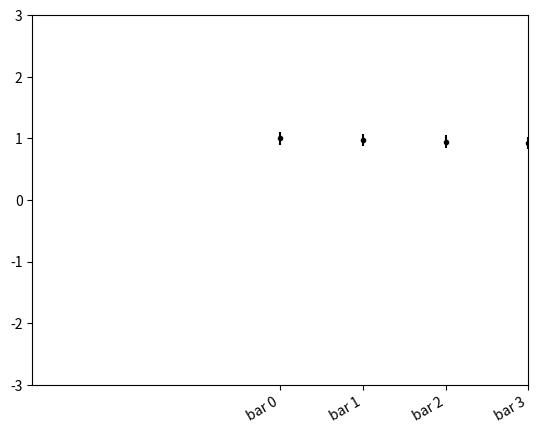
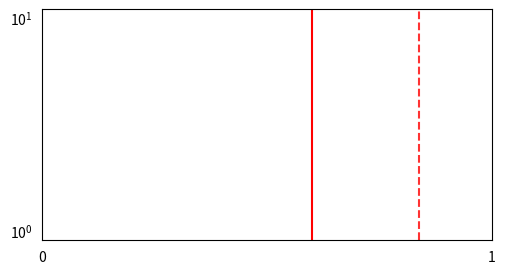

These charts were generated, in order, by the following Python code: (Note: this script raises an exception after producing the figures.)
from matplotlib import pyplot as plt

import numpy as np


# * limit plot window
plt.ylim(-3, 3)
plt.xlim(-3, 3)

# * rotate xlabels
plt.setp(plt.gca().get_xticklabels(), rotation=30, horizontalalignment="right")


# * errorbars
x = [f"bar {i}" for i in range(32)]
y = np.linspace(1, 0.2, 32)
yerr = np.full((32,), 0.1)
plt.errorbar(x, y, yerr=yerr, fmt=".", color="Black")

# * change figure size
plt.figure(figsize=(5.8, 3))

# * add vertical line
x = np.linspace(1, 0.2, 32)
mean = np.mean(x)
std = np.std(x)
plt.axvline(mean, color="red", label="Mean")
plt.axvline(
    mean + std,
    color="red",
    linestyle="--",
    alpha=0.8,
    label="Mean + $1\sigma$",
)

# * correlation matrix
import seaborn as sns

cmap = sns.diverging_palette(230, 20, as_cmap=True)
plt.gca().tick_params(
    top=False, bottom=False, left=False, right=False, labelleft=True, labelbottom=True
)
plt.minorticks_off()


# * set y scale to log
plt.yscale("log")

# * set y scale to symmetric log (allow negative values)
plt.yscale("symlog")


# * Be sure to only pick integer tick locations.
from matplotlib import ticker
plt.gca().xaxis.set_major_locator(ticker.MaxNLocator(integer=True))

# * Plot colorbar

import matplotlib.cm as cm
from matplotlib.colors import Normalize

color_mapper = sns.color_palette("flare", as_cmap=True) # goes from 0 to 1
norm = Normalize(0, 10)
plot(
    plt.scatter,
    x,
    y,
    cmap=color_mapper, #!
    c=y, #!
    norm=norm, #!
    xlabel="PC2 (Generosity)",
    ylabel="Happiness",
    title="Analysis of PC 2 effect on Happiness, 2023",
)
cbar = plt.colorbar(
    cm.ScalarMappable(norm=norm, cmap=color_mapper), label="Add label here" #!
)


# * Plot linear regression line

from scipy.stats import linregress

m, b, *_ = linregress(x, y)
plt.axline(
    xy1=(0, b),
    slope=m,
    label=f"Regression Line : $y = {m:.3f}x {b:+.1f}$",
    color="black",
    linestyle="--",
)
plt.legend()
